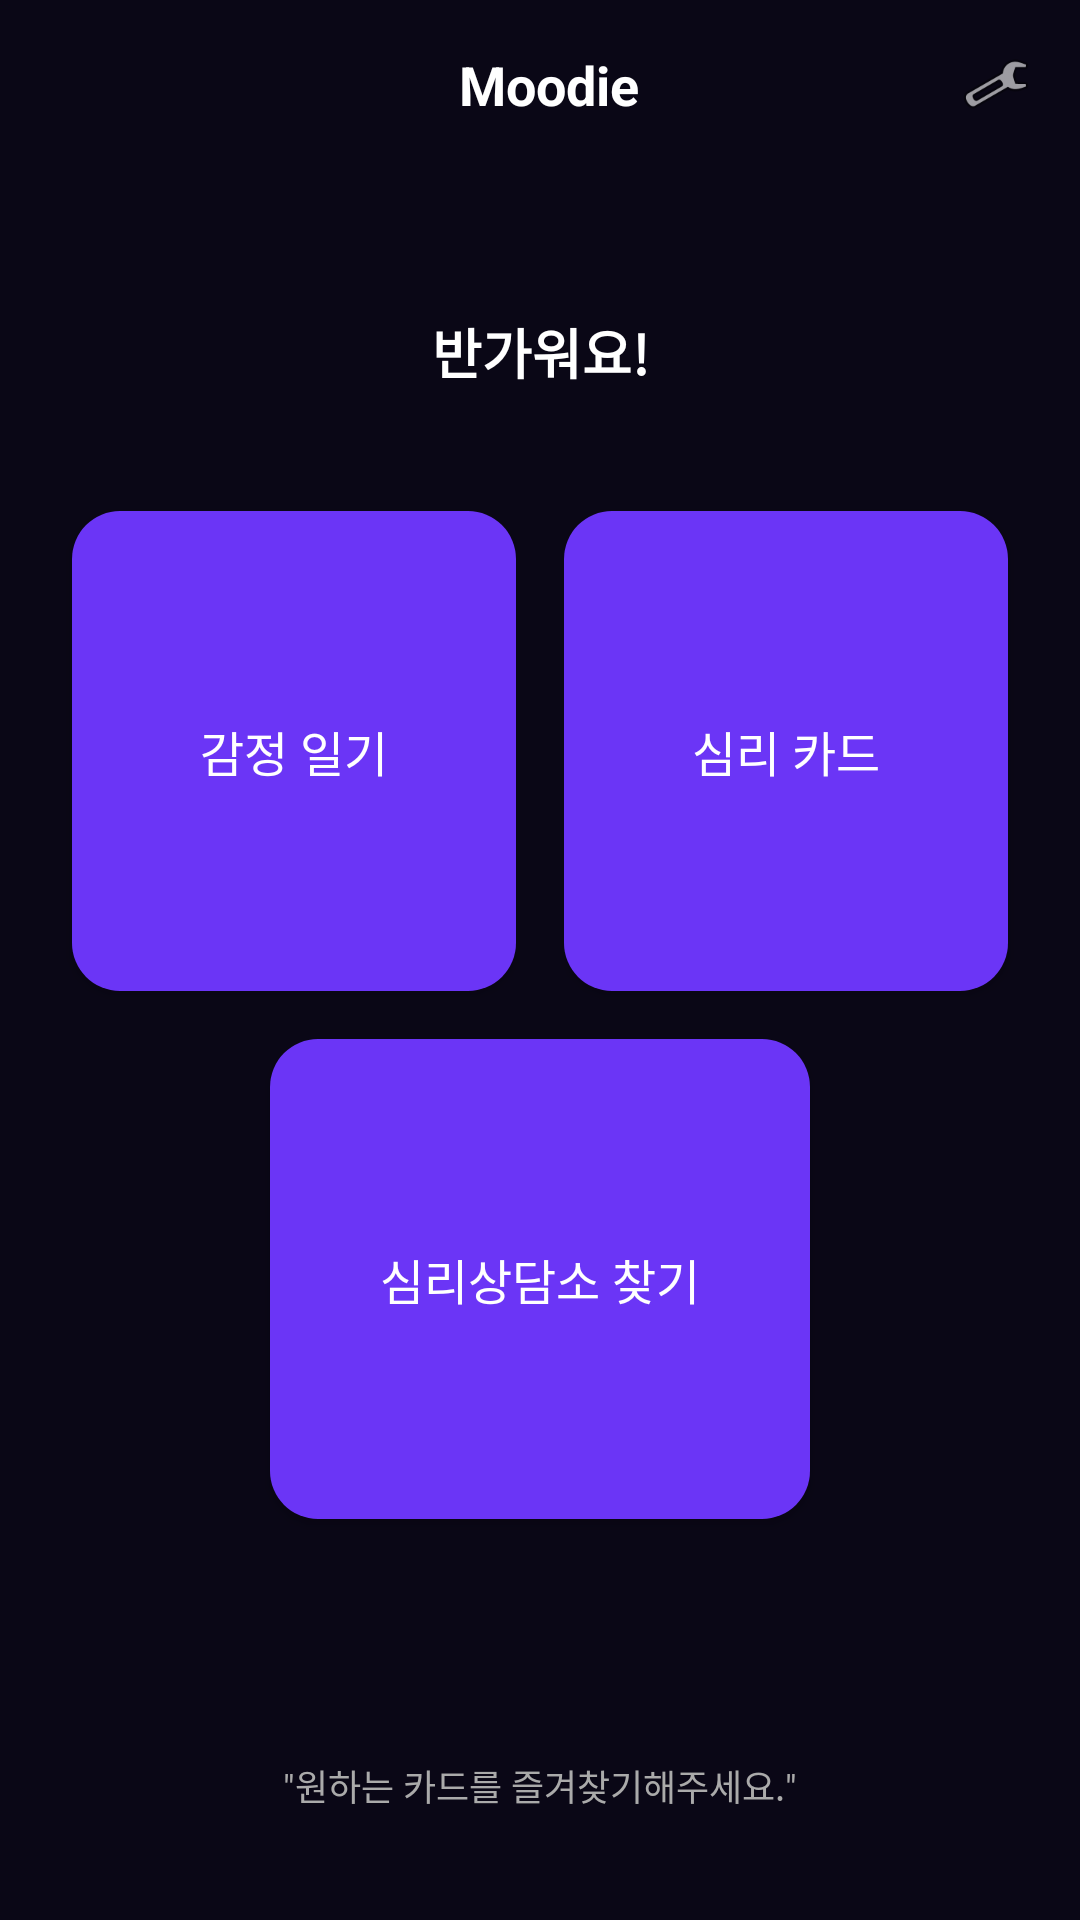

Produce the Android XML layout that renders to this screen, including the resource entries it uses.
<!-- AndroidManifest.xml: application theme Theme.Moodio -->
<!-- res/layout/activity_home.xml -->
<?xml version="1.0" encoding="utf-8"?>
<LinearLayout
    xmlns:android="http://schemas.android.com/apk/res/android"
    xmlns:app="http://schemas.android.com/apk/res-auto"
    xmlns:tools="http://schemas.android.com/tools"
    android:layout_width="match_parent"
    android:layout_height="match_parent"
    android:orientation="vertical"
    android:background="#0A0716"
    android:padding="16dp"
    tools:context=".HomeActivity">

    
    <LinearLayout
        android:layout_width="match_parent"
        android:layout_height="wrap_content"
        android:orientation="horizontal"
        android:gravity="center_vertical"
        android:layout_marginBottom="24dp">

        <TextView
            android:id="@+id/appTitle"
            android:layout_width="0dp"
            android:layout_height="wrap_content"
            android:text="Moodie"
            android:textSize="18sp"
            android:textStyle="bold"
            android:textAlignment="center"
            android:paddingLeft="30dp"
            android:textColor="#FFFFFF"
            android:layout_weight="1"/>

        <ImageView
            android:id="@+id/settingsIcon"
            android:layout_width="24dp"
            android:layout_height="24dp"
            android:src="@android:drawable/ic_menu_preferences"/>
    </LinearLayout>


    
    <LinearLayout
        android:layout_width="match_parent"
        android:layout_height="0dp"
        android:layout_weight="1"
        android:orientation="vertical"
        android:gravity="center"
        >
        
        <TextView
            android:id="@+id/homeGreeting"
            android:layout_width="match_parent"
            android:layout_height="wrap_content"
            android:text="반가워요!"
            android:textColor="#FFFFFF"
            android:textSize="18sp"
            android:textStyle="bold"
            android:gravity="center"
            android:layout_marginBottom="32dp"/>

        <LinearLayout
            android:layout_width="match_parent"
            android:layout_height="wrap_content"
            android:orientation="horizontal"
            android:gravity="center">

            <Button
                android:id="@+id/btnEmotionDiary"
                android:layout_width="0dp"
                android:layout_height="160dp"
                android:layout_weight="1"
                android:layout_margin="8dp"
                android:text="감정 일기"
                android:textColor="#FFFFFF"
                android:textSize="16sp"
                android:backgroundTint="@null"
                android:background="@drawable/home_rounded_button"
                />


            <Button
                android:id="@+id/btnComfortCards"
                android:layout_width="0dp"
                android:layout_height="160dp"
                android:layout_weight="1"
                android:layout_margin="8dp"
                android:text="심리 카드"
                android:textColor="#FFFFFF"
                android:textSize="16sp"
                android:background="@drawable/home_rounded_button"/>
        </LinearLayout>

        
        <LinearLayout
            android:layout_width="match_parent"
            android:layout_height="wrap_content"
            android:orientation="horizontal"
            android:gravity="center"
            android:layout_marginBottom="32dp">

            <Button
                android:id="@+id/btnFindCenter"
                android:layout_width="180dp"
                android:layout_height="160dp"
                android:layout_margin="8dp"
                android:text="심리상담소 찾기"
                android:textColor="#FFFFFF"
                android:textSize="16sp"
                android:background="@drawable/home_rounded_button"/>











        </LinearLayout>
    </LinearLayout>

    
    <TextView
        android:id="@+id/quote"
        android:layout_width="match_parent"
        android:layout_height="wrap_content"
        android:text="&quot;원하는 카드를 즐겨찾기해주세요.&quot;"
        android:textColor="#AAAAAA"
        android:textSize="12sp"
        android:gravity="center"
        android:layout_marginBottom="20dp"/>
</LinearLayout>
<!-- resources referenced by this layout -->
<resources>
  <!-- drawable home_rounded_button (drawable) -->
  <?xml version="1.0" encoding="utf-8"?>
  <shape xmlns:android="http://schemas.android.com/apk/res/android">
      <solid android:color="#6B35F6"/>
      <corners android:radius="16dp"/>
  </shape>
  <style name="Theme.Moodio" parent="Base.Theme.Moodio" />
  <style name="Base.Theme.Moodio" parent="Theme.Material3.DayNight.NoActionBar">
          
          
      </style>
</resources>
